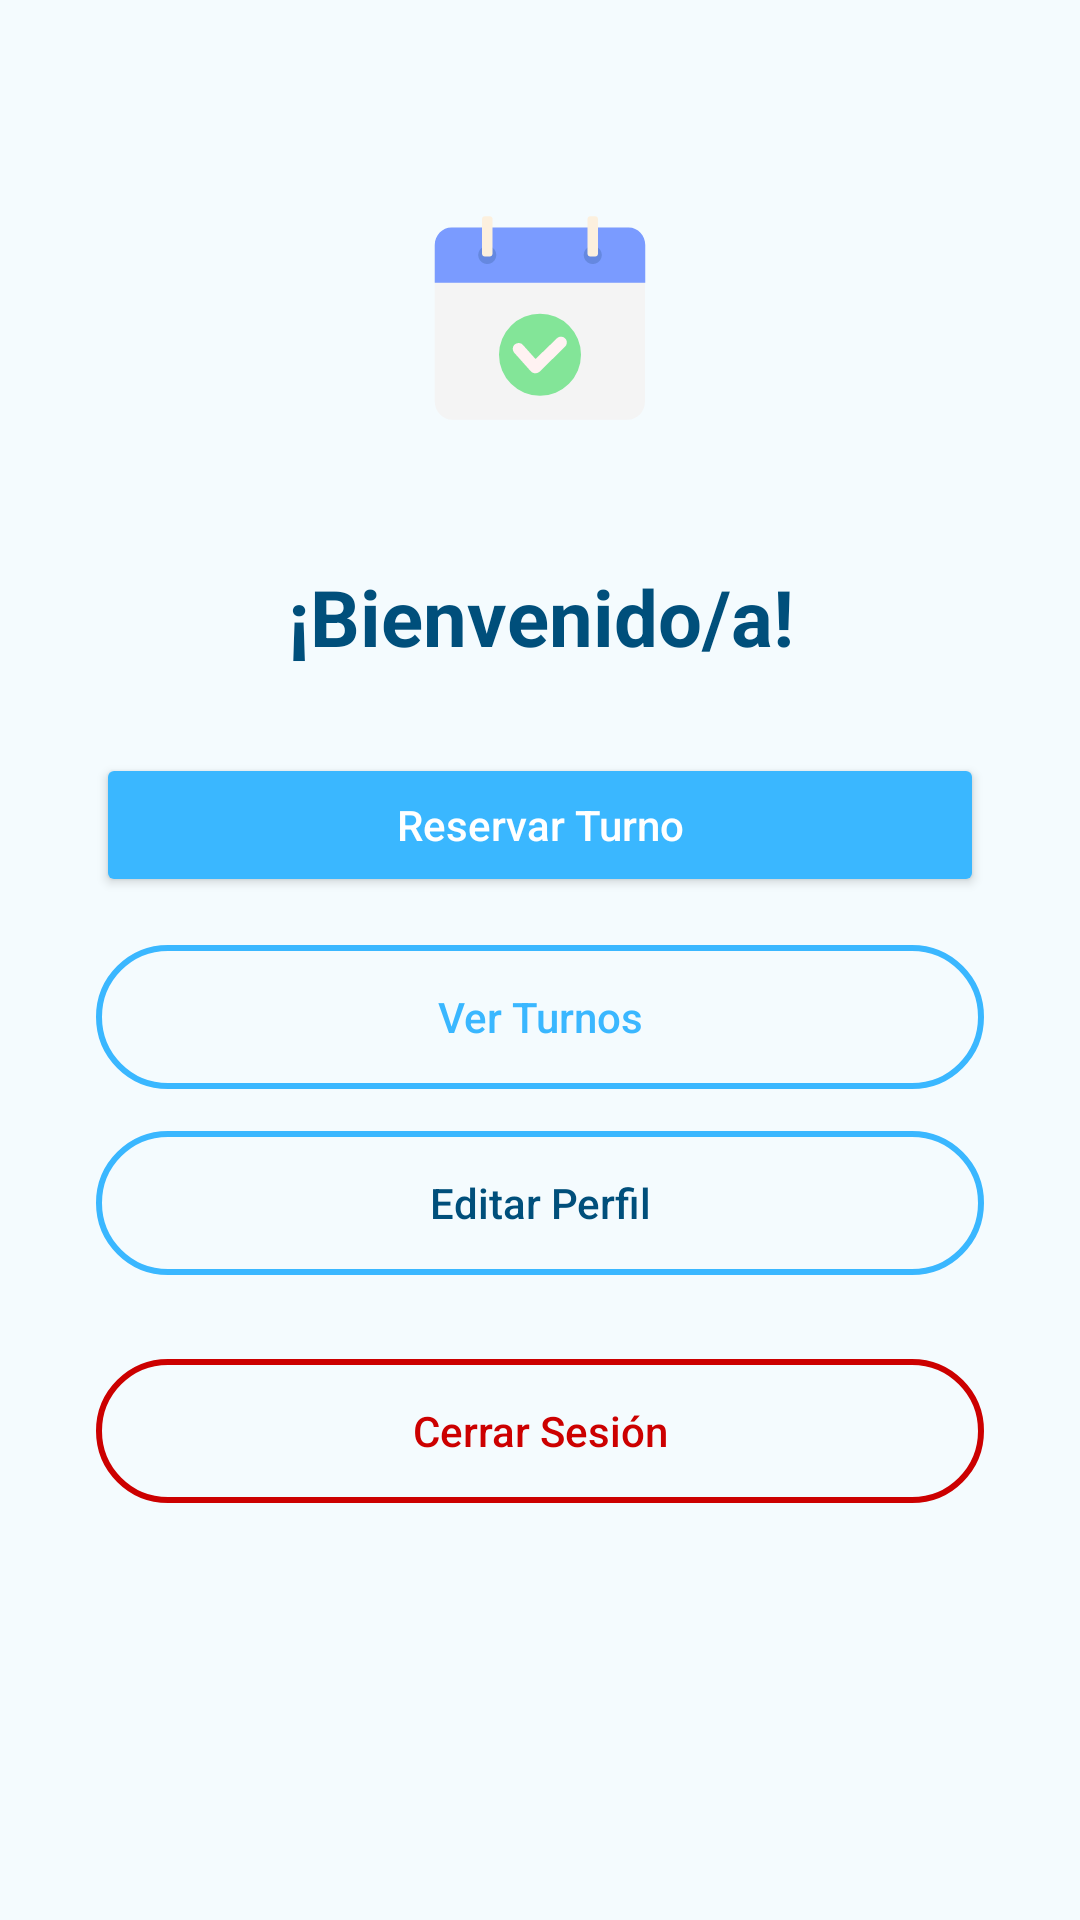

Android layout source for this screen:
<!-- AndroidManifest.xml: application theme Theme.Turna -->
<!-- res/layout/activity_menu_principal.xml -->
<ScrollView xmlns:android="http://schemas.android.com/apk/res/android"
    android:layout_width="match_parent"
    android:layout_height="match_parent"
    android:background="@color/fondoClaro"
    android:fillViewport="true">

    <LinearLayout
        android:orientation="vertical"
        android:padding="32dp"
        android:layout_width="match_parent"
        android:layout_height="wrap_content"
        android:gravity="center_horizontal">

        <ImageView
            android:id="@+id/imageViewLogo"
            android:src="@drawable/turna"
            android:layout_width="100dp"
            android:layout_height="100dp"
            android:layout_gravity="center"
            android:layout_marginTop="24dp"
            android:layout_marginBottom="32dp"
            android:contentDescription="@string/logo_turna"
            android:elevation="2dp"/>

        <TextView
            android:id="@+id/textViewReservarTurno"
            android:text="¡Bienvenido/a!"
            android:textSize="26sp"
            android:textStyle="bold"
            android:textColor="@color/turna_dark"
            android:gravity="center"
            android:layout_width="match_parent"
            android:layout_height="wrap_content"
            android:layout_marginBottom="28dp" />

        <Button
            android:id="@+id/btnReservar"
            android:layout_width="match_parent"
            android:layout_height="48dp"
            android:text="Reservar Turno"
            android:backgroundTint="@color/turna_primary"
            android:textColor="@android:color/white"
            android:textAllCaps="false"
            android:layout_marginBottom="16dp" />

        <Button
            android:id="@+id/btnVerTurnos"
            android:layout_width="match_parent"
            android:layout_height="48dp"
            android:text="Ver Turnos"
            android:background="@drawable/rounded_button_border"
            android:textColor="@color/turna_primary"
            android:textAllCaps="false"
            android:layout_marginBottom="14dp" />

        <Button
            android:id="@+id/btnEditarPerfil"
            android:layout_width="match_parent"
            android:layout_height="48dp"
            android:text="Editar Perfil"
            android:background="@drawable/rounded_button_border"
            android:textColor="@color/turna_dark"
            android:textAllCaps="false"
            android:layout_marginBottom="20dp" />

        <Button
            android:id="@+id/btnCerrarSesion"
            android:layout_width="match_parent"
            android:layout_height="48dp"
            android:text="Cerrar Sesión"
            android:background="@drawable/rounded_button_red"
            android:textColor="@android:color/holo_red_dark"
            android:textAllCaps="false"
            android:layout_marginTop="8dp"
            android:layout_marginBottom="12dp" />

    </LinearLayout>
</ScrollView>
<!-- resources referenced by this layout -->
<resources>
  <color name="fondoClaro">#F4FBFE</color>
  <color name="turna_dark">#004F7B</color>
  <color name="turna_primary">#3AB7FF</color>
  <!-- drawable rounded_button_border (drawable) -->
  <shape xmlns:android="http://schemas.android.com/apk/res/android"
      android:shape="rectangle">
      <solid android:color="@android:color/transparent" />
      <stroke android:width="2dp" android:color="@color/turna_primary" />
      <corners android:radius="24dp" />
  </shape>
  <!-- drawable rounded_button_red (drawable) -->
  <shape xmlns:android="http://schemas.android.com/apk/res/android"
      android:shape="rectangle">
      <solid android:color="@android:color/transparent" />
      <stroke android:width="2dp" android:color="@android:color/holo_red_dark" />
      <corners android:radius="24dp" />
  </shape>
  <!-- drawable turna (drawable) -->
  <vector xmlns:android="http://schemas.android.com/apk/res/android"
      android:width="800dp"
      android:height="800dp"
      android:viewportWidth="120"
      android:viewportHeight="120">
    <path
        android:pathData="M24.9,100.7H95c3.9,0 7,-3.3 7,-7.3V31.1c0,-4.1 -3.2,-7.3 -7,-7.3H24.9c-3.9,0 -7,3.3 -7,7.3v62.2C17.9,97.4 21,100.7 24.9,100.7z"
        android:fillColor="#F4F4F4"/>
    <path
        android:pathData="M102.1,30.8v15.1H17.9V30.8c0,-3.9 3.1,-7 6.7,-7h70.7C99.1,23.7 102.1,26.9 102.1,30.8z"
        android:fillColor="#7A9BFF"/>
    <path
        android:pathData="M38.9,31.2c-2,0 -3.6,1.6 -3.6,3.6s1.6,3.6 3.6,3.6s3.6,-1.6 3.6,-3.6S40.9,31.2 38.9,31.2z"
        android:fillColor="#6588E0"/>
    <path
        android:pathData="M81.1,31.2c-2,0 -3.6,1.6 -3.6,3.6s1.6,3.6 3.6,3.6c2,0 3.6,-1.6 3.6,-3.6S83.1,31.2 81.1,31.2z"
        android:fillColor="#6588E0"/>
    <path
        android:pathData="M39.9,19.3h-2c-0.6,0 -1.1,0.5 -1.1,1.1v13.9c0,0.6 0.5,1.1 1.1,1.1h2c0.6,0 1.1,-0.5 1.1,-1.1V20.5C41.1,19.8 40.5,19.3 39.9,19.3z"
        android:fillColor="#FCF0DE"/>
    <path
        android:pathData="M82.1,19.3h-2c-0.6,0 -1.1,0.5 -1.1,1.1v13.9c0,0.6 0.5,1.1 1.1,1.1h2c0.6,0 1.1,-0.5 1.1,-1.1V20.5C83.2,19.8 82.7,19.3 82.1,19.3z"
        android:fillColor="#FCF0DE"/>
    <path
        android:pathData="M60,74.7m-16.4,0a16.4,16.4 0,1 1,32.8 0a16.4,16.4 0,1 1,-32.8 0"
        android:fillColor="#83E598"/>
    <path
        android:pathData="M58.1,82.1L58.1,82.1c-0.8,0 -1.3,-0.3 -1.8,-0.8l-6.6,-7.4c-0.8,-1 -0.8,-2.5 0.2,-3.3c1,-0.8 2.5,-0.8 3.3,0.2l5,5.6l8.6,-8.3c0.9,-0.9 2.4,-0.8 3.3,0.1s0.8,2.4 -0.1,3.3L59.8,81.5C59.3,81.9 58.8,82.1 58.1,82.1z"
        android:fillColor="#FFF2F2"/>
  </vector>
  <string name="logo_turna">turna</string>
  <style name="Theme.Turna" parent="Base.Theme.Turna" />
  <style name="Base.Theme.Turna" parent="Theme.Material3.DayNight.NoActionBar">
          
          
      </style>
</resources>
